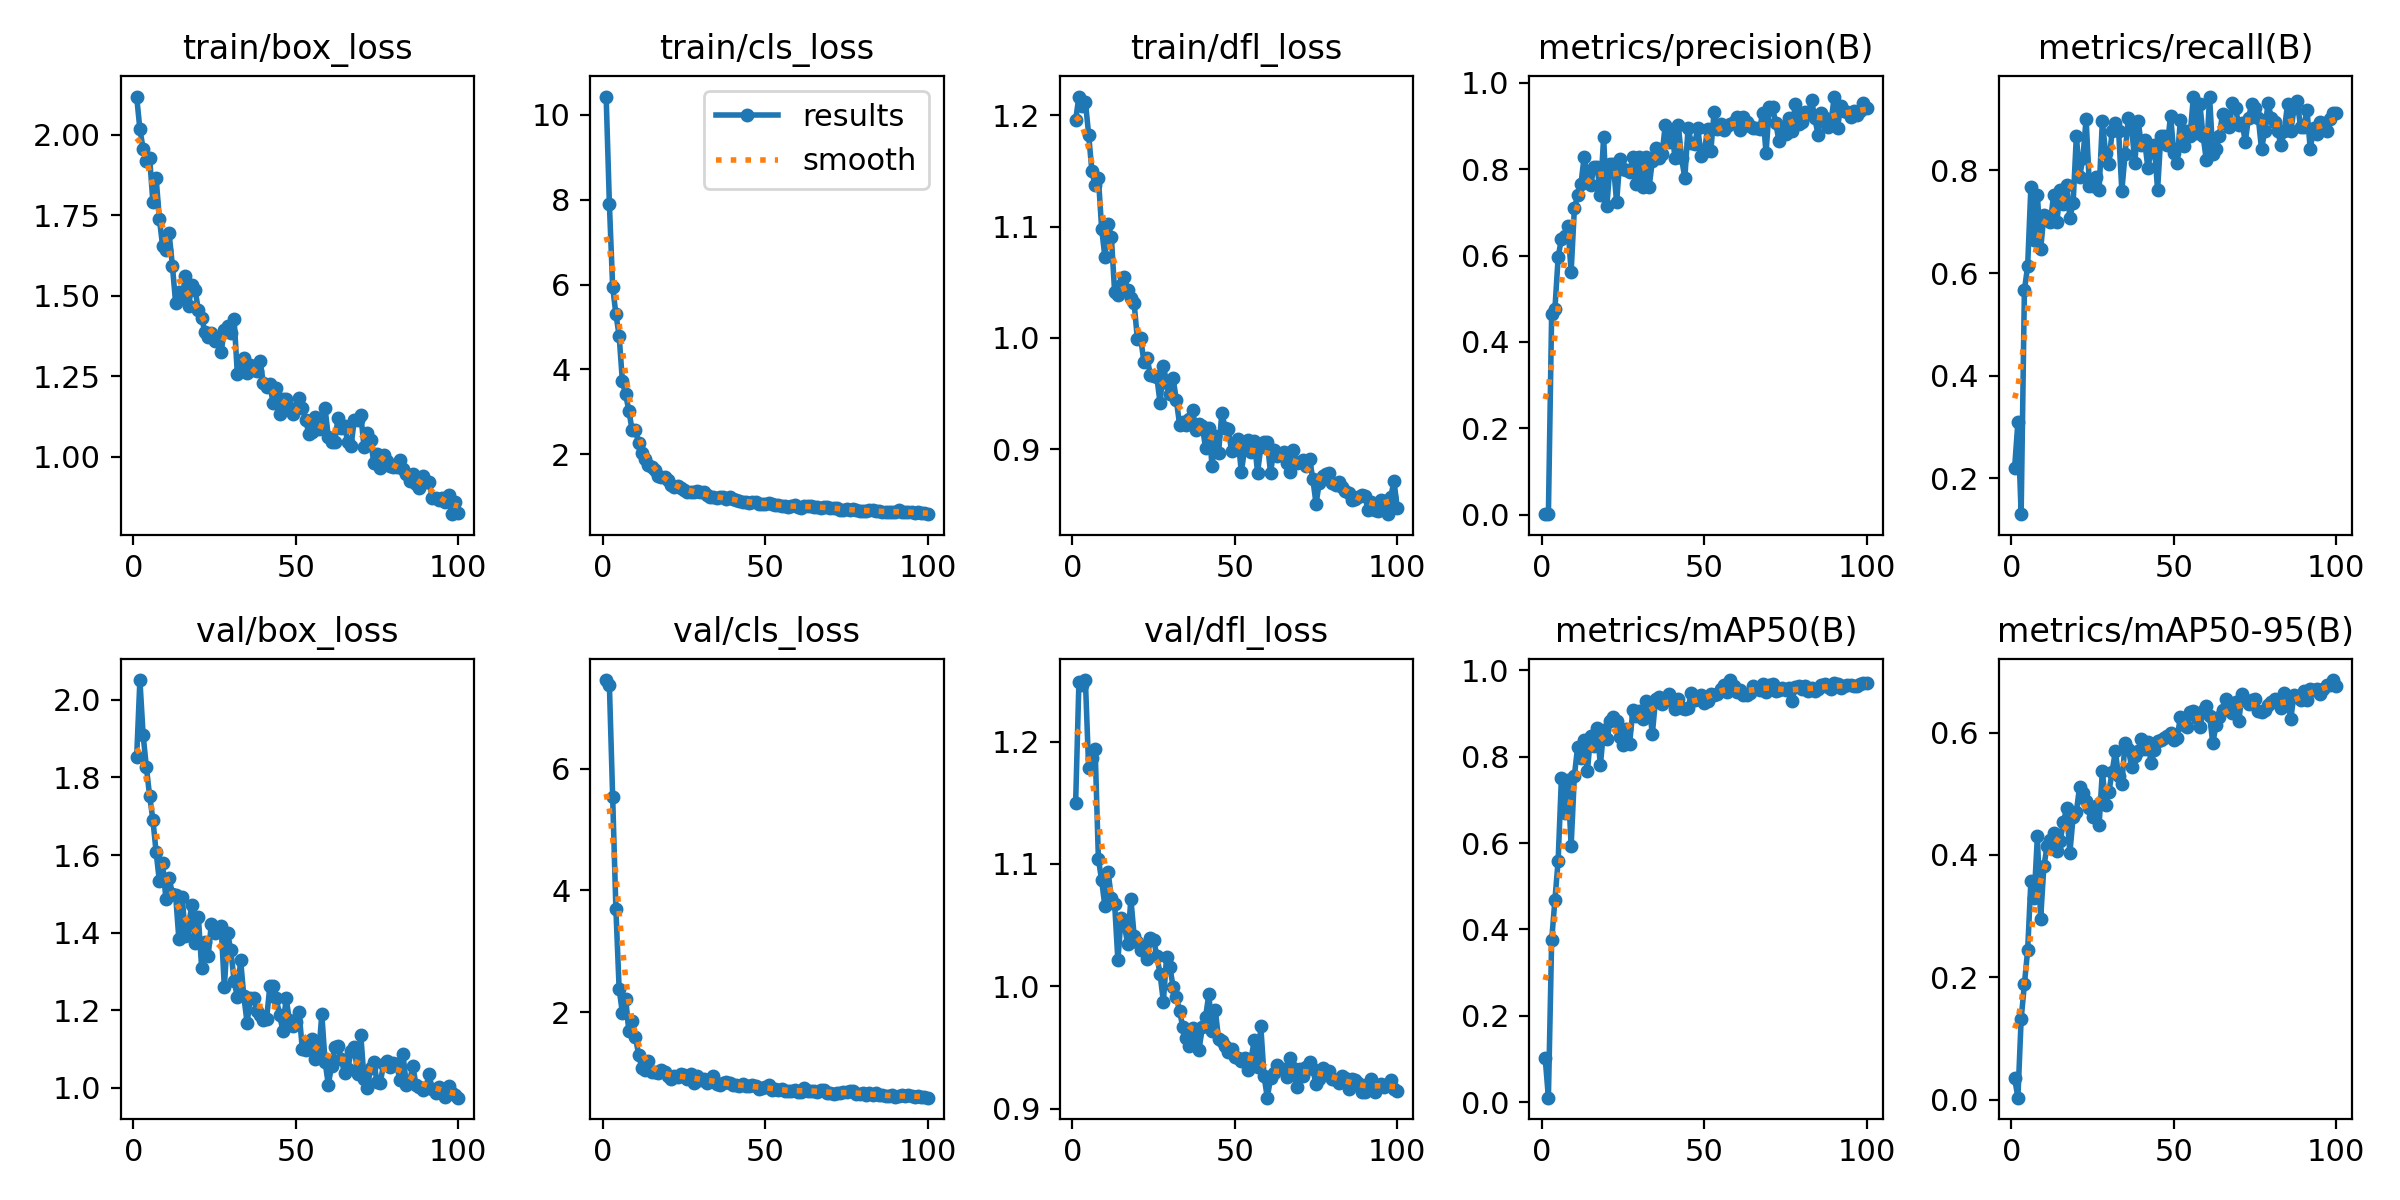

Values plotted in this chart, from the file beside it:
epoch, time, train/box_loss, train/cls_loss, train/dfl_loss, metrics/precision(B), metrics/recall(B), metrics/mAP50(B), metrics/mAP50-95(B), val/box_loss, val/cls_loss, val/dfl_loss, lr/pg0, lr/pg1, lr/pg2
1, 14.29, 2.119, 10.43, 1.196, 0.00091, 0.2212, 0.1038, 0.03465, 1.852, 7.454, 1.15, 0.0006504, 0.0006504, 0.0006504
2, 18.19, 2.017, 7.892, 1.217, 0.00127, 0.3097, 0.01097, 0.0031, 2.051, 7.368, 1.248, 0.001304, 0.001304, 0.001304
3, 21.55, 1.957, 5.953, 1.209, 0.4642, 0.1304, 0.3748, 0.1316, 1.909, 5.54, 1.246, 0.001944, 0.001944, 0.001944
4, 25.04, 1.92, 5.303, 1.212, 0.4757, 0.5664, 0.4677, 0.1887, 1.826, 3.697, 1.25, 0.001941, 0.001941, 0.001941
5, 28.5, 1.928, 4.793, 1.183, 0.5958, 0.6132, 0.5593, 0.2439, 1.752, 2.382, 1.178, 0.001921, 0.001921, 0.001921
6, 31.93, 1.792, 3.719, 1.15, 0.6391, 0.7679, 0.7497, 0.3571, 1.691, 1.989, 1.186, 0.001901, 0.001901, 0.001901
7, 35.38, 1.865, 3.409, 1.137, 0.6453, 0.6637, 0.6699, 0.3291, 1.607, 2.222, 1.194, 0.001881, 0.001881, 0.001881
8, 38.64, 1.739, 3.026, 1.144, 0.6675, 0.7522, 0.7465, 0.4302, 1.532, 1.684, 1.104, 0.001861, 0.001861, 0.001861
9, 42.05, 1.654, 2.567, 1.098, 0.5623, 0.646, 0.5931, 0.2952, 1.578, 1.859, 1.087, 0.001842, 0.001842, 0.001842
10, 45.32, 1.643, 2.572, 1.073, 0.7092, 0.7123, 0.7557, 0.3814, 1.488, 1.597, 1.066, 0.001822, 0.001822, 0.001822
11, 48.6, 1.694, 2.273, 1.102, 0.7395, 0.7036, 0.8226, 0.4149, 1.54, 1.303, 1.093, 0.001802, 0.001802, 0.001802
12, 51.88, 1.594, 2.032, 1.09, 0.765, 0.6991, 0.7972, 0.4251, 1.5, 1.083, 1.073, 0.001782, 0.001782, 0.001782
13, 55.17, 1.478, 1.901, 1.041, 0.8278, 0.7522, 0.8383, 0.4357, 1.497, 1.052, 1.068, 0.001762, 0.001762, 0.001762
14, 58.59, 1.512, 1.748, 1.039, 0.7832, 0.6991, 0.7664, 0.4065, 1.383, 1.193, 1.021, 0.001743, 0.001743, 0.001743
15, 61.86, 1.495, 1.694, 1.048, 0.7623, 0.7611, 0.8484, 0.4221, 1.493, 1.023, 1.056, 0.001723, 0.001723, 0.001723
16, 65.12, 1.561, 1.62, 1.055, 0.8057, 0.7341, 0.8235, 0.4531, 1.392, 1.017, 1.05, 0.001703, 0.001703, 0.001703
17, 68.51, 1.47, 1.482, 1.043, 0.8059, 0.7715, 0.867, 0.4761, 1.421, 1.005, 1.035, 0.001683, 0.001683, 0.001683
18, 71.91, 1.532, 1.464, 1.036, 0.741, 0.708, 0.7798, 0.4029, 1.47, 1.052, 1.072, 0.001663, 0.001663, 0.001663
19, 75.17, 1.519, 1.468, 1.031, 0.8739, 0.7362, 0.8611, 0.4627, 1.373, 1.014, 1.042, 0.001644, 0.001644, 0.001644
20, 78.44, 1.456, 1.395, 0.999, 0.7154, 0.8673, 0.84, 0.4708, 1.441, 0.9532, 1.036, 0.001624, 0.001624, 0.001624
21, 81.72, 1.433, 1.278, 1, 0.8114, 0.7876, 0.8813, 0.5115, 1.309, 0.9064, 1.03, 0.001604, 0.001604, 0.001604
22, 85.12, 1.387, 1.225, 0.9785, 0.8116, 0.823, 0.891, 0.5008, 1.375, 0.9459, 1.033, 0.001584, 0.001584, 0.001584
23, 88.39, 1.373, 1.256, 0.9819, 0.723, 0.9008, 0.8815, 0.4881, 1.339, 0.9302, 1.023, 0.001564, 0.001564, 0.001564
24, 91.65, 1.386, 1.198, 0.9665, 0.8227, 0.7699, 0.845, 0.477, 1.423, 0.9901, 1.039, 0.001545, 0.001545, 0.001545
25, 94.9, 1.359, 1.154, 0.9652, 0.8004, 0.7699, 0.8267, 0.4618, 1.398, 0.963, 1.038, 0.001525, 0.001525, 0.001525
26, 98.15, 1.366, 1.12, 0.9645, 0.7981, 0.7876, 0.8647, 0.4792, 1.41, 0.9055, 1.025, 0.001505, 0.001505, 0.001505
27, 101.4, 1.326, 1.114, 0.9412, 0.7924, 0.7611, 0.8302, 0.4487, 1.417, 0.9808, 1.01, 0.001485, 0.001485, 0.001485
28, 104.7, 1.393, 1.117, 0.975, 0.8281, 0.8955, 0.9066, 0.5373, 1.259, 0.8421, 0.9876, 0.001465, 0.001465, 0.001465
29, 108.1, 1.408, 1.135, 0.9597, 0.7646, 0.8337, 0.8936, 0.4818, 1.399, 0.9469, 1.024, 0.001446, 0.001446, 0.001446
30, 111.3, 1.385, 1.108, 0.9498, 0.8285, 0.8125, 0.9053, 0.5024, 1.354, 0.889, 1.016, 0.001426, 0.001426, 0.001426
31, 114.6, 1.429, 1.101, 0.9638, 0.7589, 0.8761, 0.8877, 0.5356, 1.276, 0.9053, 0.9997, 0.001406, 0.001406, 0.001406
32, 117.9, 1.257, 1.038, 0.9438, 0.8275, 0.8914, 0.9285, 0.5696, 1.233, 0.838, 0.9915, 0.001386, 0.001386, 0.001386
33, 121.3, 1.273, 0.9849, 0.9219, 0.7587, 0.8761, 0.9153, 0.5284, 1.33, 0.8736, 0.9797, 0.001366, 0.001366, 0.001366
34, 124.6, 1.307, 1.004, 0.9247, 0.8189, 0.7604, 0.8526, 0.5165, 1.235, 0.9605, 0.9668, 0.001347, 0.001347, 0.001347
35, 127.8, 1.26, 0.9698, 0.9218, 0.8487, 0.8319, 0.9331, 0.5837, 1.167, 0.8185, 0.9578, 0.001327, 0.001327, 0.001327
36, 131.3, 1.286, 0.9889, 0.9271, 0.8251, 0.9026, 0.9369, 0.5738, 1.231, 0.8119, 0.9516, 0.001307, 0.001307, 0.001307
37, 134.5, 1.271, 0.994, 0.9354, 0.8363, 0.885, 0.9222, 0.5434, 1.231, 0.841, 0.9665, 0.001287, 0.001287, 0.001287
38, 137.8, 1.268, 0.9413, 0.9167, 0.9034, 0.8142, 0.9355, 0.5619, 1.198, 0.8518, 0.9604, 0.001267, 0.001267, 0.001267
39, 141.1, 1.297, 0.9953, 0.9222, 0.8636, 0.8966, 0.9448, 0.5704, 1.188, 0.8359, 0.9485, 0.001248, 0.001248, 0.001248
40, 144.3, 1.229, 0.9447, 0.9207, 0.8851, 0.8496, 0.9292, 0.5903, 1.175, 0.8007, 0.9672, 0.001228, 0.001228, 0.001228
41, 147.7, 1.216, 0.9113, 0.9006, 0.8258, 0.8584, 0.911, 0.5734, 1.178, 0.8008, 0.9752, 0.001208, 0.001208, 0.001208
42, 151, 1.225, 0.9075, 0.919, 0.9015, 0.8053, 0.9331, 0.585, 1.262, 0.784, 0.9936, 0.001188, 0.001188, 0.001188
43, 154.2, 1.168, 0.8794, 0.8847, 0.8254, 0.8365, 0.9114, 0.5502, 1.263, 0.815, 0.9634, 0.001168, 0.001168, 0.001168
44, 157.5, 1.212, 0.8857, 0.9117, 0.7793, 0.8496, 0.9092, 0.5709, 1.23, 0.7838, 0.9808, 0.001149, 0.001149, 0.001149
45, 160.7, 1.135, 0.8611, 0.8966, 0.8959, 0.7616, 0.913, 0.5856, 1.187, 0.7923, 0.9567, 0.001129, 0.001129, 0.001129
46, 164, 1.178, 0.8868, 0.9328, 0.8597, 0.8674, 0.947, 0.588, 1.147, 0.7967, 0.9554, 0.001109, 0.001109, 0.001109
47, 167.2, 1.181, 0.8742, 0.9186, 0.8573, 0.8673, 0.9301, 0.5906, 1.232, 0.7824, 0.9511, 0.001089, 0.001089, 0.001089
48, 170.6, 1.153, 0.8358, 0.918, 0.895, 0.8496, 0.9329, 0.5946, 1.175, 0.7331, 0.9465, 0.001069, 0.001069, 0.001069
49, 174, 1.134, 0.8267, 0.898, 0.8298, 0.9061, 0.9413, 0.5997, 1.158, 0.7474, 0.9487, 0.00105, 0.00105, 0.00105
50, 177.4, 1.153, 0.831, 0.9042, 0.8396, 0.8336, 0.9237, 0.5883, 1.169, 0.7757, 0.9423, 0.00103, 0.00103, 0.00103
51, 180.7, 1.182, 0.8441, 0.9091, 0.8938, 0.8142, 0.9282, 0.5906, 1.195, 0.8038, 0.9414, 0.00101, 0.00101, 0.00101
52, 184, 1.153, 0.8288, 0.8793, 0.8422, 0.8977, 0.9444, 0.6249, 1.1, 0.7266, 0.9389, 0.0009902, 0.0009902, 0.0009902
53, 187.3, 1.116, 0.8154, 0.8998, 0.9319, 0.8482, 0.943, 0.6129, 1.096, 0.7352, 0.9414, 0.0009704, 0.0009704, 0.0009704
54, 190.6, 1.072, 0.8013, 0.9082, 0.8942, 0.8761, 0.9453, 0.6083, 1.114, 0.7302, 0.9322, 0.0009506, 0.0009506, 0.0009506
55, 193.9, 1.076, 0.7918, 0.8977, 0.9055, 0.8673, 0.956, 0.6341, 1.127, 0.7344, 0.9408, 0.0009308, 0.0009308, 0.0009308
56, 197.3, 1.125, 0.7865, 0.9076, 0.8911, 0.9418, 0.9664, 0.6353, 1.075, 0.698, 0.9564, 0.000911, 0.000911, 0.000911
57, 200.7, 1.086, 0.7544, 0.8788, 0.8997, 0.8735, 0.9492, 0.6232, 1.082, 0.7138, 0.9344, 0.0008912, 0.0008912, 0.0008912
58, 204, 1.089, 0.7839, 0.9016, 0.9052, 0.93, 0.977, 0.6097, 1.19, 0.7068, 0.9675, 0.0008714, 0.0008714, 0.0008714
59, 207.2, 1.151, 0.8124, 0.9061, 0.9095, 0.8673, 0.9632, 0.6349, 1.067, 0.7161, 0.9268, 0.0008516, 0.0008516, 0.0008516
60, 210.4, 1.062, 0.7649, 0.9061, 0.9205, 0.8201, 0.9494, 0.6431, 1.008, 0.6904, 0.9092, 0.0008318, 0.0008318, 0.0008318
... 40 more rows
